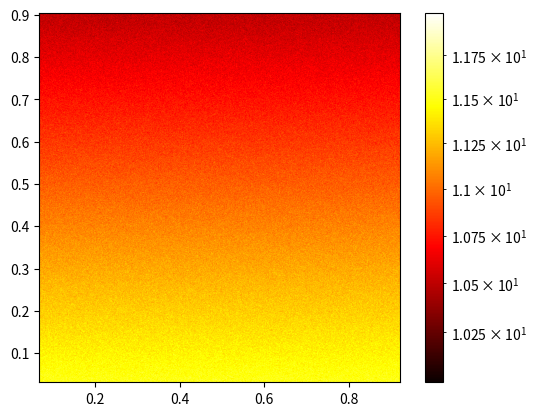

Recreate this plot in Python.
import matplotlib.pyplot as plt
import matplotlib.cm as cm
from matplotlib.colors import LogNorm
import numpy as np
x, y = np.random.rand(10), np.random.rand(10)
z = (np.random.rand(9000000)+np.linspace(0,1, 9000000)).reshape(3000, 3000)
plt.imshow(z+10, extent=(np.amin(x), np.amax(x), np.amin(y), np.amax(y)),
        cmap=cm.hot, norm=LogNorm())
plt.colorbar()
plt.show()
